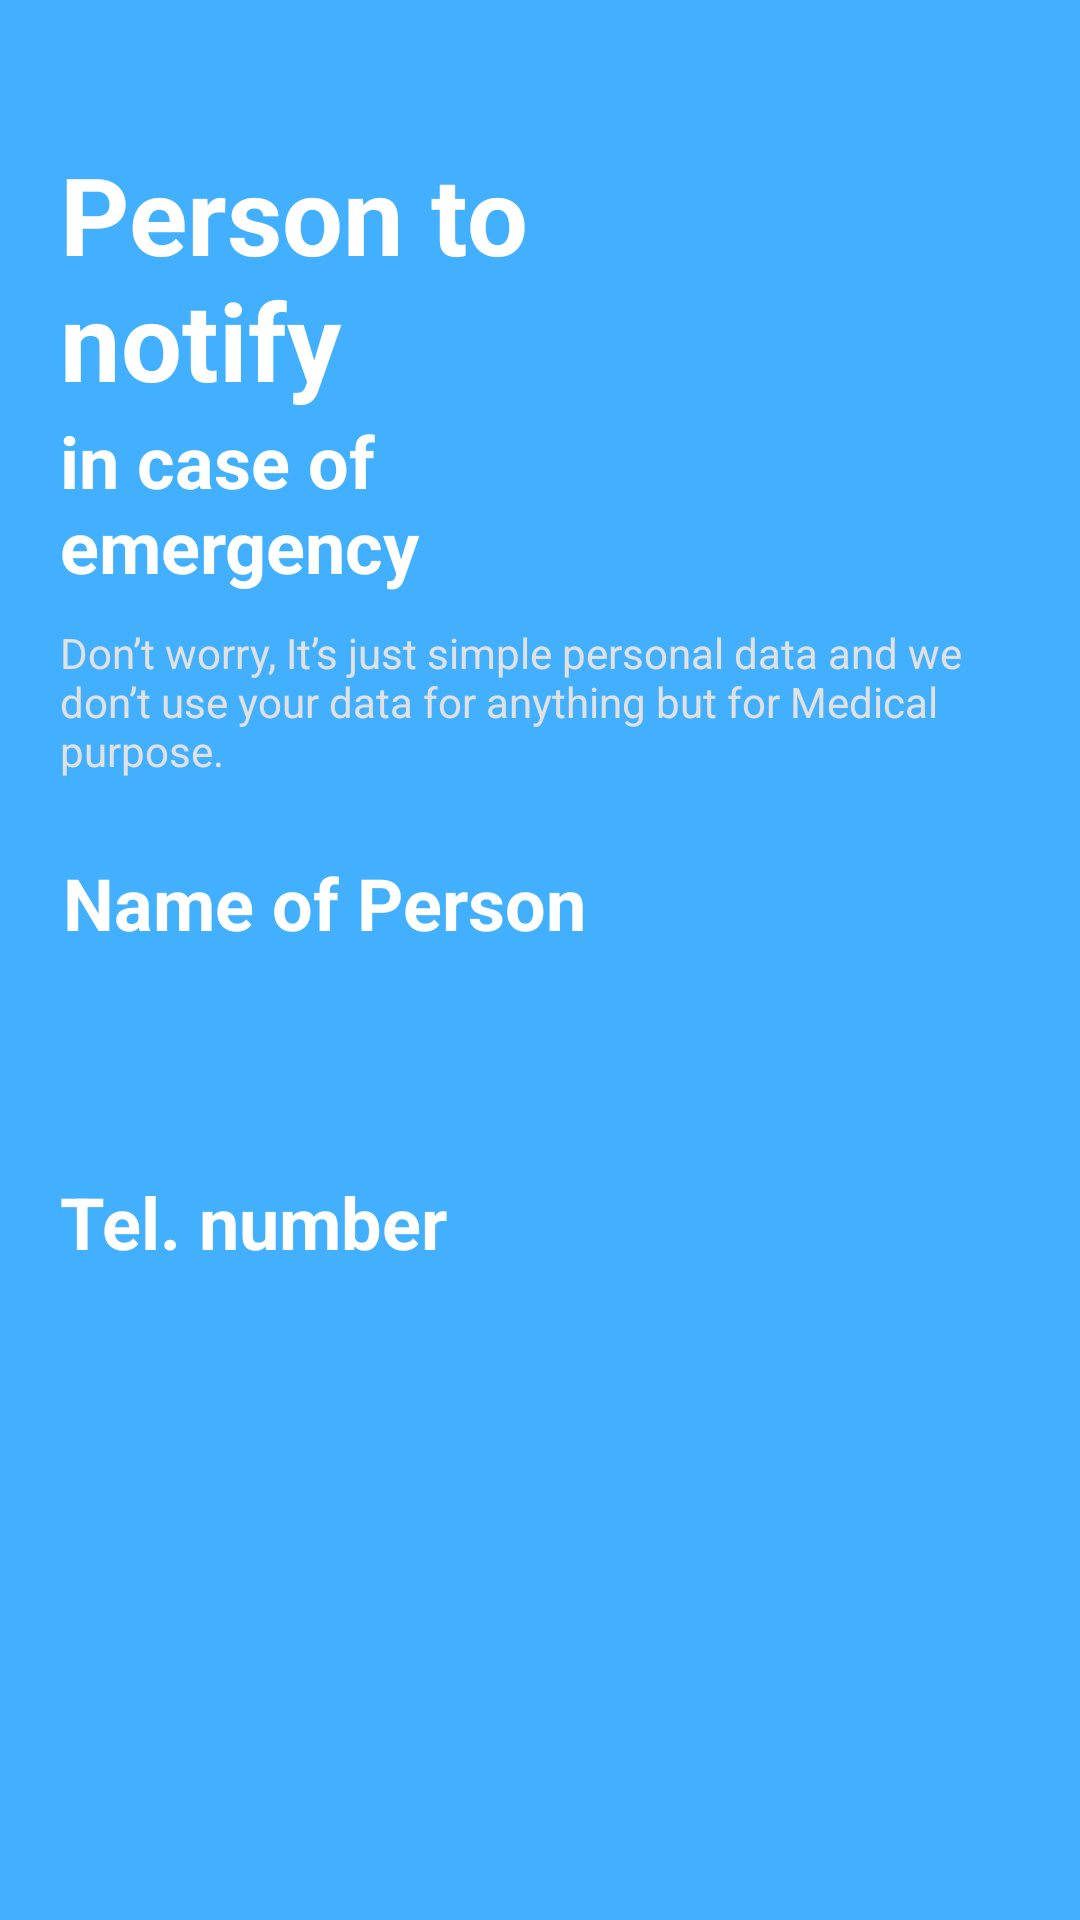

Android layout source for this screen:
<!-- AndroidManifest.xml: application theme AppTheme -->
<!-- res/layout/regis_people_contact.xml -->
<?xml version="1.0" encoding="utf-8"?>
<RelativeLayout xmlns:android="http://schemas.android.com/apk/res/android"
    android:layout_width="match_parent"
    android:layout_height="match_parent"
    android:background="@color/colorPrimaryDark">

    <TextView
        android:id="@+id/contact_person_name_heading"
        android:layout_width="wrap_content"
        android:layout_height="wrap_content"
        android:layout_below="@id/regis_contact_sub_heading"
        android:layout_alignParentStart="true"
        android:layout_marginStart="21dp"
        android:layout_marginTop="25dp"
        android:text="@string/contact_pers_tag"
        android:textColor="@color/colorWhite"
        android:textSize="24sp"
        android:textStyle="bold" />

    <EditText
        android:id="@+id/contact_person_name_box"
        android:layout_width="369dp"
        android:layout_height="38dp"
        android:layout_below="@id/contact_person_name_heading"
        android:layout_alignParentStart="true"
        android:layout_alignParentEnd="true"
        android:layout_marginStart="21dp"
        android:layout_marginTop="15dp"
        android:layout_marginEnd="20dp"
        android:background="@drawable/round_corner_button"
        android:ems="10"
        android:inputType="textPersonName" />

    <TextView
        android:id="@+id/contact_tel_heading"
        android:layout_width="wrap_content"
        android:layout_height="wrap_content"
        android:layout_below="@id/contact_person_name_box"
        android:layout_alignParentStart="true"
        android:layout_marginStart="20dp"
        android:layout_marginTop="21dp"
        android:text="@string/tel_tag"
        android:textColor="@color/colorWhite"
        android:textSize="24sp"
        android:textStyle="bold" />

    <EditText
        android:id="@+id/contact_tel_box"
        android:layout_width="370dp"
        android:layout_height="38dp"
        android:layout_below="@id/contact_tel_heading"
        android:layout_alignParentStart="true"
        android:layout_alignParentEnd="true"
        android:layout_marginStart="21dp"
        android:layout_marginTop="15dp"
        android:layout_marginEnd="19dp"
        android:background="@drawable/round_corner_button"
        android:ems="10"
        android:inputType="phone" />

    <TextView
        android:id="@+id/regis_contact_heading"
        android:layout_width="268dp"
        android:layout_height="wrap_content"
        android:layout_alignParentStart="true"
        android:layout_alignParentTop="true"
        android:layout_alignParentEnd="true"
        android:layout_marginStart="20dp"
        android:layout_marginTop="47dp"
        android:layout_marginEnd="123dp"
        android:text="@string/regis_contact_heading"
        android:textColor="#FFFFFF"
        android:textSize="36sp"
        android:textStyle="bold" />

    <TextView
        android:id="@+id/regis_contact_heading2"
        android:layout_width="268dp"
        android:layout_height="wrap_content"
        android:layout_below="@id/regis_contact_heading"
        android:layout_alignParentStart="true"
        android:layout_alignParentEnd="true"
        android:layout_marginStart="20dp"
        android:layout_marginEnd="123dp"
        android:text="@string/regis_contact_heading_2"
        android:textColor="#FFFFFF"
        android:textSize="24sp"
        android:textStyle="bold" />

    <TextView
        android:id="@+id/regis_contact_sub_heading"
        android:layout_width="370dp"
        android:layout_height="wrap_content"
        android:layout_below="@id/regis_contact_heading2"
        android:layout_alignParentStart="true"
        android:layout_alignParentEnd="true"
        android:layout_marginStart="20dp"
        android:layout_marginTop="10dp"
        android:layout_marginEnd="21dp"
        android:text="@string/regis_sub_heading_1"
        android:textColor="#E1E1E1" />

    <Button
        android:id="@+id/finish_button"
        android:layout_width="130dp"
        android:layout_height="wrap_content"
        android:layout_alignParentEnd="true"
        android:layout_alignParentBottom="true"
        android:layout_marginEnd="20dp"
        android:layout_marginBottom="15dp"
        android:background="@drawable/round_corner_button"
        android:text="@string/finish"
        android:textColor="@color/colorPrimaryDark" />

    <Button
        android:id="@+id/back_button"
        android:layout_width="130dp"
        android:layout_height="wrap_content"
        android:layout_alignParentStart="true"
        android:layout_alignParentBottom="true"
        android:layout_marginStart="20dp"
        android:layout_marginBottom="15dp"
        android:background="@drawable/round_corner_button"
        android:text="@string/back_button"
        android:textColor="@color/colorPrimaryDark" />
</RelativeLayout>
<!-- resources referenced by this layout -->
<resources>
  <color name="colorPrimaryDark">#42B0FF</color>
  <color name="colorWhite">#FFFFFF</color>
  <string name="back_button">&lt; Back</string>
  <string name="contact_pers_tag">Name of Person</string>
  <string name="finish">Finish</string>
  <string name="regis_contact_heading">Person to notify</string>
  <string name="regis_contact_heading_2">in case of emergency</string>
  <string name="regis_sub_heading_1">Don’t worry, It’s just simple personal data and  we don’t use your data for anything but for  Medical purpose.</string>
  <string name="tel_tag">Tel. number</string>
  <style name="AppTheme" parent="Theme.AppCompat.Light.NoActionBar">
          
          <item name="colorPrimary">@color/colorPrimary</item>
          <item name="colorPrimaryDark">@color/colorPrimaryDark</item>
          <item name="colorAccent">@color/colorAccent</item>
      </style>
  <color name="colorPrimary">#000000</color>
  <color name="colorAccent">#D81B60</color>
</resources>
